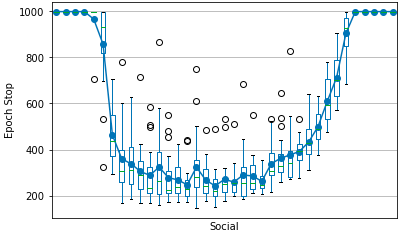

Source data for this figure (header and first rows):
Run, Parameter, Epoch_Stop, Fitness, Solution_Found
1, 0.1, 999, 9.961718408873031e-23, True
1, 0.2, 999, 1.232595164407831e-32, True
1, 0.3, 999, 0.1495, False
1, 0.4, 999, 5.125, False
1, 0.5, 999, 0.0, True
1, 0.6, 999, 1.427, False
1, 0.7, 374, 0.0, True
1, 0.8, 224, 1.9638180506338253e-22, True
1, 0.9, 256, 7.880766401824468e-20, True
1, 1.0, 291, 4.358532462039136e-15, True
1, 1.1, 498, 2.94964106211574e-17, True
1, 1.2, 335, 1.3455008814675883e-28, True
1, 1.3, 215, 7.563143803258065e-21, True
1, 1.4, 211, 5.047835071013316e-14, True
1, 1.5, 275, 4.449933455288779e-19, True
1, 1.6, 237, 2.183861443010945e-15, True
1, 1.7, 373, 4.6264732264900934e-26, True
1, 1.8, 237, 5.696283611243067e-15, True
1, 1.9, 239, 5.703013577535259e-16, True
1, 2.0, 261, 1.4543423327297966e-18, True
1, 2.1, 223, 3.1427137446655197e-16, True
1, 2.2, 251, 6.756646561624473e-18, True
1, 2.3, 214, 2.4786242972308813e-21, True
1, 2.4, 522, 6.846126953278776e-20, True
1, 2.5, 371, 8.860745066880194e-22, True
1, 2.6, 276, 1.83592072476368e-19, True
1, 2.7, 377, 2.0165206599829406e-22, True
1, 2.8, 385, 2.293051797979e-21, True
1, 2.9, 392, 2.1871198702218478e-18, True
1, 3.0, 602, 3.6119175828551686e-20, True
1, 3.1, 787, 2.5091714217889246e-20, True
1, 3.2, 999, 4.2182364754430554e-27, True
1, 3.3, 999, 1.4279778801225617e-20, True
1, 3.4, 999, 1.2100186013160108e-16, True
1, 3.5, 999, 2.0717327166386976e-13, True
1, 3.6, 999, 8.130074996656445e-10, False
1, 3.7, 999, 3.2643023911853917e-09, False
1, 3.8, 999, 1.5262995466707762e-07, False
1, 3.9, 999, 1.4020398168452271e-09, False
1, 4.0, 999, 1.0325112396717262e-06, False
2, 0.1, 999, 2.744274697597016e-20, True
2, 0.2, 999, 4.437342591868191e-31, True
2, 0.3, 999, 0.0, True
2, 0.4, 999, 0.0, True
2, 0.5, 999, 0.2324, False
2, 0.6, 799, 0.0, True
2, 0.7, 999, 0.9862, False
2, 0.8, 342, 2.279808016088724e-28, True
2, 0.9, 325, 2.4009581894664277e-22, True
2, 1.0, 382, 7.255690042462286e-14, True
2, 1.1, 300, 1.54825139013297e-20, True
2, 1.2, 182, 2.7698431477071366e-18, True
2, 1.3, 186, 1.0477611546616244e-12, True
2, 1.4, 288, 1.4203583086505323e-24, True
2, 1.5, 263, 7.785137322715899e-24, True
2, 1.6, 612, 0.0, True
2, 1.7, 215, 4.143667795067122e-15, True
2, 1.8, 186, 5.607461375940036e-16, True
2, 1.9, 238, 6.883796443308387e-16, True
2, 2.0, 201, 2.472789737330824e-19, True
... 740 more rows
